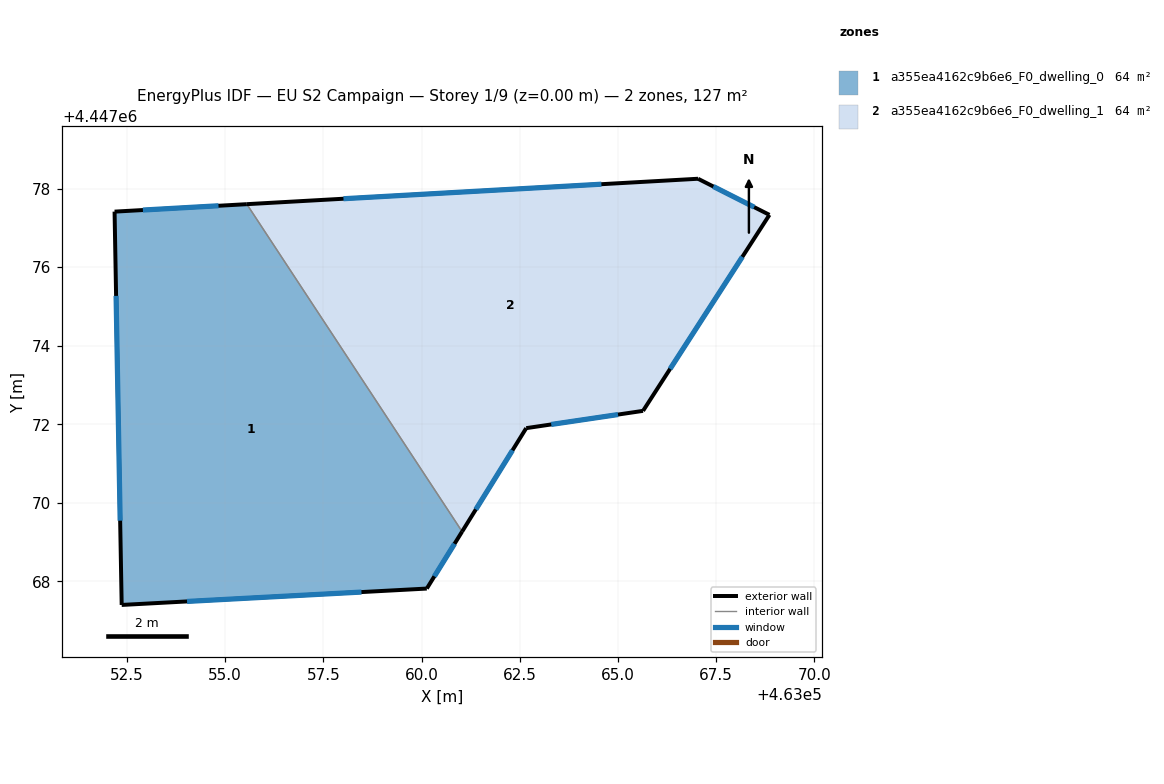
=== STOREY PLAN SPEC (per zone: floor XY polygon, exterior-wall plan segments, windows/doors) ===
zone 1: a355ea4162c9b6e6_F0_dwelling_0  (63.6 m²)
  floor: (463055.55, 4447077.60) (463061.03, 4447069.27) (463060.13, 4447067.82) (463052.36, 4447067.40) (463052.18, 4447077.41)
  exterior wall: (463055.55, 4447077.60) – (463052.18, 4447077.41)  [3.4 m]
    window: (463054.83, 4447077.56) – (463052.90, 4447077.45)  [3.3 m²]
  exterior wall: (463060.13, 4447067.82) – (463061.03, 4447069.27)  [1.7 m]
    window: (463060.32, 4447068.13) – (463060.84, 4447068.96)  [1.7 m²]
  exterior wall: (463052.36, 4447067.40) – (463060.13, 4447067.82)  [7.8 m]
    window: (463054.03, 4447067.49) – (463058.47, 4447067.73)  [7.6 m²]
  exterior wall: (463052.18, 4447077.41) – (463052.36, 4447067.40)  [10.0 m]
    window: (463052.22, 4447075.27) – (463052.33, 4447069.54)  [9.8 m²]
  interior walls: 1
zone 2: a355ea4162c9b6e6_F0_dwelling_1  (63.6 m²)
  floor: (463068.85, 4447077.33) (463065.64, 4447072.34) (463062.66, 4447071.90) (463061.03, 4447069.27) (463055.55, 4447077.60) (463067.04, 4447078.25)
  exterior wall: (463061.03, 4447069.27) – (463062.66, 4447071.90)  [3.1 m]
    window: (463061.38, 4447069.83) – (463062.31, 4447071.34)  [3.0 m²]
  exterior wall: (463067.04, 4447078.25) – (463055.55, 4447077.60)  [11.5 m]
    window: (463064.58, 4447078.11) – (463058.01, 4447077.74)  [11.3 m²]
  exterior wall: (463068.85, 4447077.33) – (463067.04, 4447078.25)  [2.0 m]
    window: (463068.47, 4447077.53) – (463067.43, 4447078.05)  [2.0 m²]
  exterior wall: (463065.64, 4447072.34) – (463068.85, 4447077.33)  [5.9 m]
    window: (463066.33, 4447073.41) – (463068.17, 4447076.26)  [5.8 m²]
  exterior wall: (463062.66, 4447071.90) – (463065.64, 4447072.34)  [3.0 m]
    window: (463063.30, 4447072.00) – (463065.00, 4447072.25)  [2.9 m²]
  interior walls: 1

=== DERIVED (storey summary) ===
Building: EU S2 Campaign
Storey: 1 of 9  (floor level z = 0.00 m)
Storey gross floor area: 127.1 m²
Zones on this storey: 2
  - a355ea4162c9b6e6_F0_dwelling_0: floor 63.6 m²; exterior wall 22.9 m (68.6 m²); 4 window(s) 22.4 m²; WWR 32.7%
  - a355ea4162c9b6e6_F0_dwelling_1: floor 63.6 m²; exterior wall 25.6 m (76.8 m²); 5 window(s) 25.1 m²; WWR 32.7%
Zone adjacency (shared interzone walls):
  - a355ea4162c9b6e6_F0_dwelling_0 ↔ a355ea4162c9b6e6_F0_dwelling_1